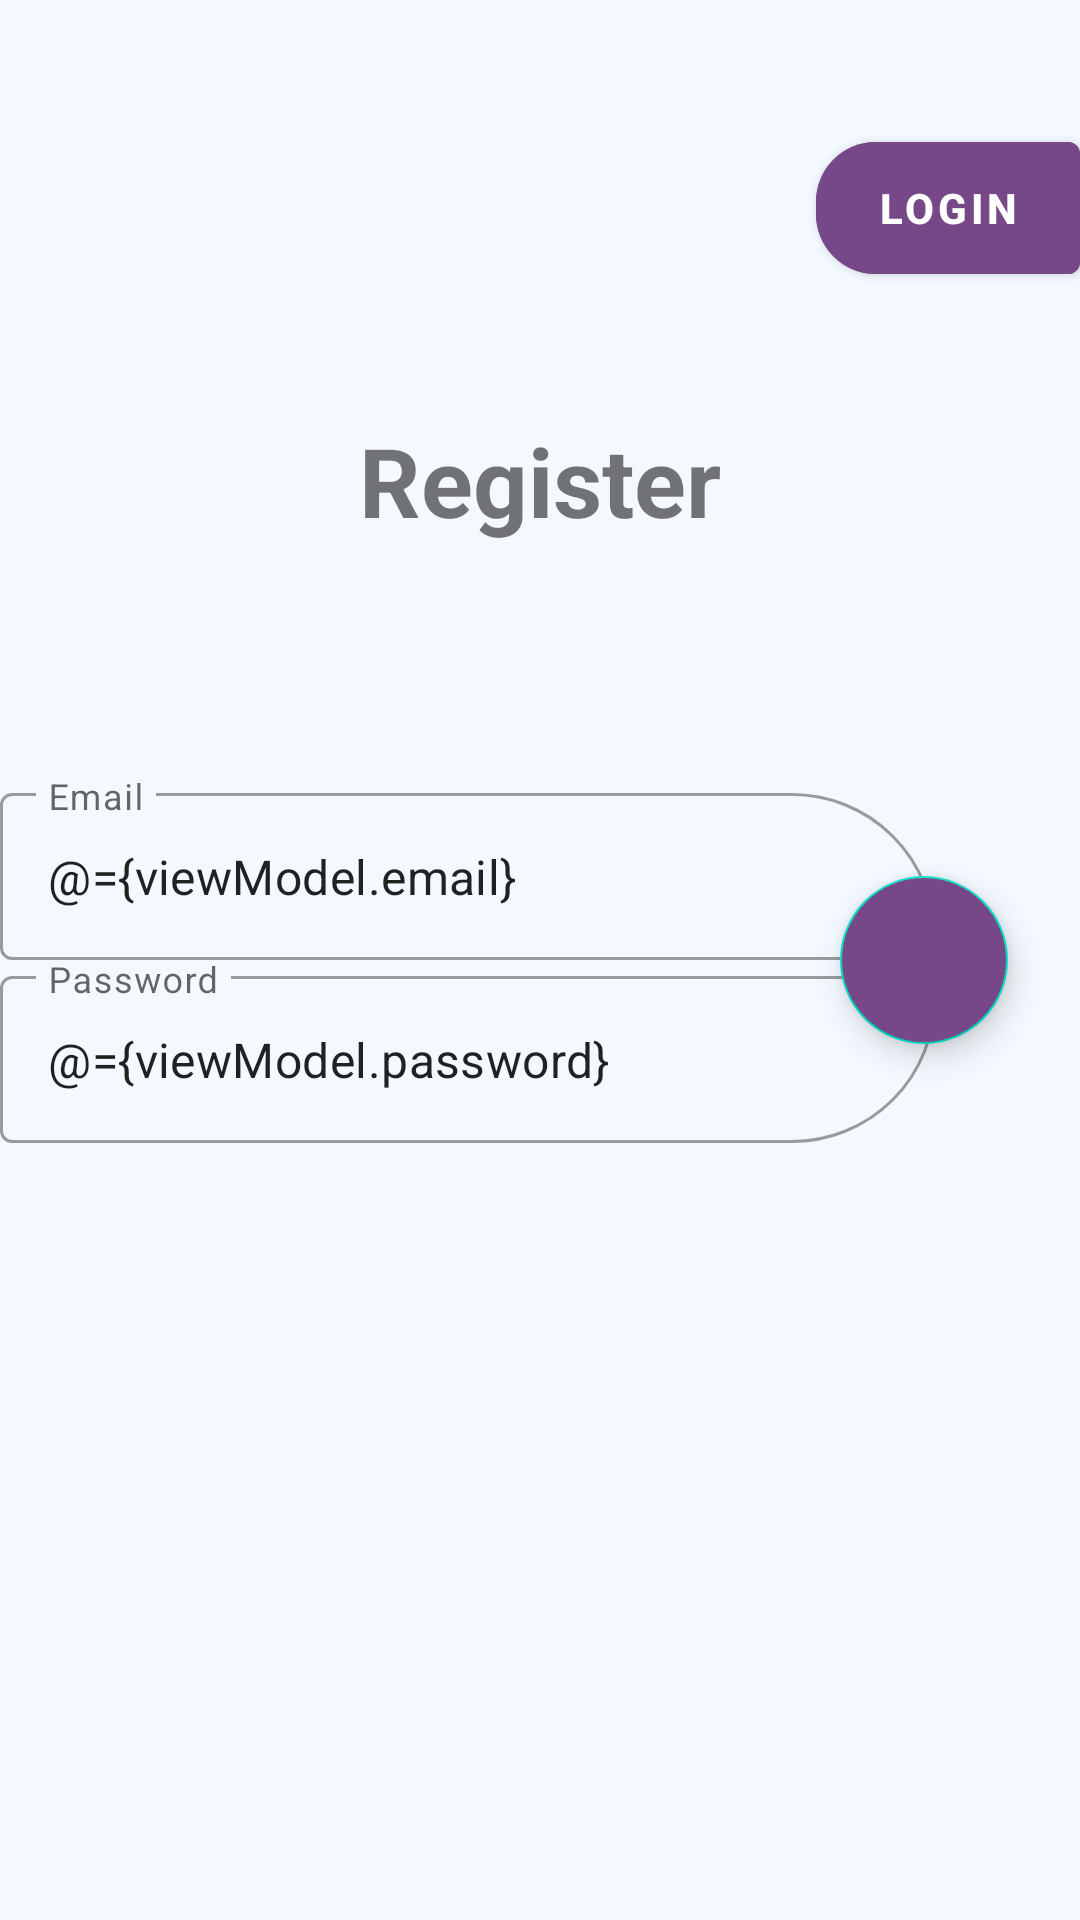

Write the Android layout XML for this screen, with the resource values it uses.
<!-- AndroidManifest.xml: application theme Theme.OnlineStoreApp -->
<!-- res/layout/register_fragment.xml -->
<?xml version="1.0" encoding="utf-8"?>
<layout xmlns:android="http://schemas.android.com/apk/res/android"
    xmlns:app="http://schemas.android.com/apk/res-auto"
    xmlns:tools="http://schemas.android.com/tools">

    <data>
        <variable
            name="viewModel"
            type="com.example.onlinestoreapp.ui.fragments.registerfragment.RegisterViewModel" />
    </data>

    <androidx.constraintlayout.widget.ConstraintLayout
        android:layout_width="match_parent"
        android:layout_height="match_parent"
        android:background="@color/main_background_color"
        tools:context=".ui.fragments.registerfragment.RegisterFragment">

        <TextView
            android:id="@+id/title_text_view"
            android:layout_width="wrap_content"
            android:layout_height="wrap_content"
            android:text="@string/register"
            android:textSize="32sp"
            android:textStyle="bold"
            app:layout_constraintBottom_toTopOf="@+id/center_guideline"
            app:layout_constraintEnd_toEndOf="parent"
            app:layout_constraintStart_toStartOf="parent"
            app:layout_constraintTop_toTopOf="parent" />

        <androidx.constraintlayout.widget.Guideline
            android:id="@+id/center_guideline"
            android:layout_width="wrap_content"
            android:layout_height="wrap_content"
            android:orientation="horizontal"
            app:layout_constraintGuide_percent="0.5" />


        <com.google.android.material.textfield.TextInputLayout
            android:id="@+id/email_text_input"
            style="@style/Widget.MaterialComponents.TextInputLayout.OutlinedBox"
            android:layout_width="0dp"
            android:layout_height="wrap_content"
            android:layout_marginEnd="48dp"
            android:hint="@string/email"
            app:boxCornerRadiusTopEnd="48dp"
            app:layout_constraintBottom_toTopOf="@+id/center_guideline"
            app:layout_constraintEnd_toEndOf="parent"
            app:layout_constraintStart_toStartOf="parent">

            <com.google.android.material.textfield.TextInputEditText
                android:id="@+id/email_edit_text"
                android:layout_width="match_parent"
                android:layout_height="wrap_content"
                android:text="@={viewModel.email}" />

        </com.google.android.material.textfield.TextInputLayout>

        <com.google.android.material.textfield.TextInputLayout
            android:id="@+id/password_text_input"
            style="@style/Widget.MaterialComponents.TextInputLayout.OutlinedBox"
            android:layout_width="0dp"
            android:layout_height="wrap_content"
            android:hint="@string/password"
            app:boxCornerRadiusBottomEnd="48dp"
            app:layout_constraintEnd_toEndOf="@+id/email_text_input"
            app:layout_constraintStart_toStartOf="parent"
            app:layout_constraintTop_toBottomOf="@+id/email_text_input">

            <com.google.android.material.textfield.TextInputEditText
                android:id="@+id/password_edit_text"
                android:layout_width="match_parent"
                android:layout_height="wrap_content"
                android:text="@={viewModel.password}" />

        </com.google.android.material.textfield.TextInputLayout>

        <com.google.android.material.floatingactionbutton.FloatingActionButton
            android:id="@+id/register_button"
            android:layout_width="wrap_content"
            android:layout_height="wrap_content"
            android:layout_marginEnd="24dp"
            android:backgroundTint="@color/main_button_color"
            android:contentDescription="@string/enter"
            android:src="@drawable/ic_check"
            app:layout_constraintBottom_toBottomOf="@+id/password_text_input"
            app:layout_constraintEnd_toEndOf="parent"
            app:layout_constraintTop_toTopOf="@+id/email_text_input"
            app:tint="@color/white" />

        <com.google.android.material.button.MaterialButton
            style="@style/ButtonLoginStyle"
            android:layout_width="0dp"
            android:layout_height="56dp"
            android:backgroundTint="@color/main_button_color"
            android:text="@string/login"
            android:textColor="@color/white"
            android:textStyle="bold"
            app:layout_constraintBottom_toTopOf="@+id/title_text_view"
            app:layout_constraintEnd_toEndOf="parent"
            app:layout_constraintTop_toTopOf="parent" />

        <ProgressBar
            android:id="@+id/isloading_progress_bar"
            android:layout_width="wrap_content"
            android:layout_height="wrap_content"
            android:visibility="gone"
            app:layout_constraintBottom_toTopOf="@+id/email_text_input"
            app:layout_constraintEnd_toEndOf="parent"
            app:layout_constraintStart_toStartOf="parent"
            app:layout_constraintTop_toBottomOf="@+id/title_text_view" />
    </androidx.constraintlayout.widget.ConstraintLayout>
</layout>
<!-- resources referenced by this layout -->
<resources>
  <color name="main_background_color">#F4F9FF</color>
  <color name="main_button_color">#764888</color>
  <color name="white">#FFFFFFFF</color>
  <string name="email">Email</string>
  <string name="enter">Enter</string>
  <string name="login">Login</string>
  <string name="password">Password</string>
  <string name="register">Register</string>
  <style name="ButtonLoginStyle" parent="Widget.MaterialComponents.Button">
  
          <item name="shapeAppearanceOverlay">@style/ButtonLoginShapeAppearance</item>
  
      </style>
  <style name="Theme.OnlineStoreApp" parent="Theme.MaterialComponents.DayNight.NoActionBar">
          
          <item name="colorPrimary">@color/purple_500</item>
          <item name="colorPrimaryVariant">@color/purple_700</item>
          <item name="colorOnPrimary">@color/white</item>
          
          <item name="colorSecondary">@color/teal_200</item>
          <item name="colorSecondaryVariant">@color/teal_700</item>
          <item name="colorOnSecondary">@color/black</item>
          
          <item name="android:statusBarColor" tools:targetApi="l">?attr/colorPrimaryVariant</item>
          
      </style>
  <style name="ButtonLoginShapeAppearance">
          <item name="cornerFamily">rounded</item>
          <item name="cornerSizeBottomLeft">20dp</item>
          <item name="cornerSizeTopLeft">20dp</item>
      </style>
  <color name="purple_500">#FF6200EE</color>
  <color name="purple_700">#FF3700B3</color>
  <color name="teal_200">#FF03DAC5</color>
  <color name="teal_700">#FF018786</color>
  <color name="black">#FF000000</color>
</resources>
